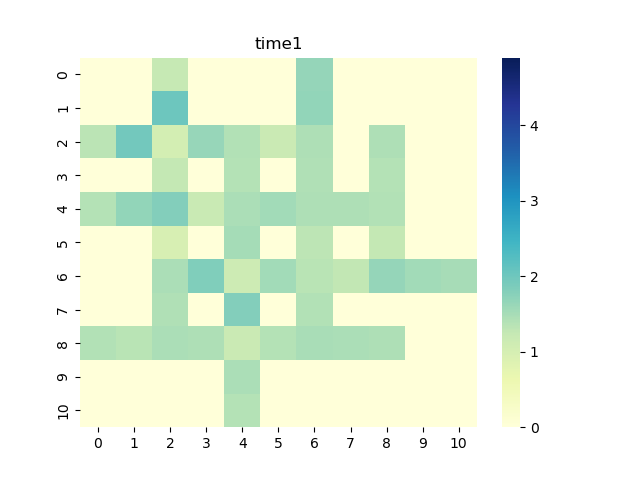

Values plotted in this chart, from the file beside it:
0, 1, 2, 3, 4, 5, 6, 7, 8, 9, 10
0.0, 0.0, 1.226, 0.0, 0.0, 0.0, 1.654, 0.0, 0.0, 0.0, 0.0
0.0, 0.0, 2.012, 0.0, 0.0, 0.0, 1.674, 0.0, 0.0, 0.0, 0.0
1.331, 1.967, 1.037, 1.645, 1.411, 1.176, 1.441, 0.0, 1.454, 0.0, 0.0
0.0, 0.0, 1.262, 0.0, 1.39, 0.0, 1.425, 0.0, 1.395, 0.0, 0.0
1.386, 1.672, 1.817, 1.187, 1.468, 1.537, 1.443, 1.453, 1.411, 0.0, 0.0
0.0, 0.0, 0.966, 0.0, 1.531, 0.0, 1.317, 0.0, 1.247, 0.0, 0.0
0.0, 0.0, 1.47, 1.825, 1.129, 1.537, 1.343, 1.274, 1.66, 1.545, 1.498
0.0, 0.0, 1.417, 0.0, 1.812, 0.0, 1.41, 0.0, 0.0, 0.0, 0.0
1.407, 1.359, 1.474, 1.444, 1.184, 1.392, 1.488, 1.473, 1.437, 0.0, 0.0
0.0, 0.0, 0.0, 0.0, 1.456, 0.0, 0.0, 0.0, 0.0, 0.0, 0.0
0.0, 0.0, 0.0, 0.0, 1.395, 0.0, 0.0, 0.0, 0.0, 0.0, 0.0
